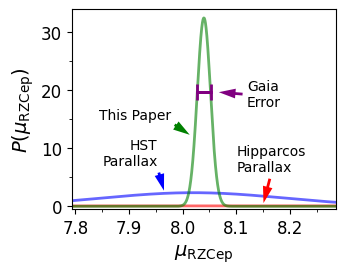

Write the Python code that produced this figure. (Note: this script raises an exception after producing the figure.)
from scipy import stats

from pylab import *
from matplotlib.pylab import *
from matplotlib.backends.backend_agg import FigureCanvasAgg as FigureCanvas

plot_dir = "plots/"


rzcep_mu = 8.0397
rzcep_mu_err = 0.0123

# From Benedict paper
hst_mu = 8.02
hst_mu_err = 0.17

# Based on HIP07: \cite{2007ASSL..350.....V}
hipp_mu = 11.34
hipp_mu_err = 2.86

# gaia_mu_err = 0.021715 # 1 per cent fractional distance error
gaia_mu_err = 0.012329  # 0.567721 per cent fractional distance error

rcParams['axes.unicode_minus'] = False
matplotlib.rc('font', family="serif")
matplotlib.rc('font', serif="Times New Roman")
matplotlib.rc('xtick', labelsize=12)
matplotlib.rc('ytick', labelsize=12)
matplotlib.rc('axes', labelsize=14)


plot_width_in_rzcep_sigma = 20

mu_grid = linspace(rzcep_mu-plot_width_in_rzcep_sigma*rzcep_mu_err, rzcep_mu+plot_width_in_rzcep_sigma*rzcep_mu_err, 10000)

fig = plt.figure(figsize=(3.3, 2.5))
ax1 = subplot(111)

ax1.plot(mu_grid, stats.norm.pdf(mu_grid, loc=hipp_mu, scale=hipp_mu_err), color="r", label="Hipparcos Parallax", alpha=0.6, lw=2)
ax1.plot(mu_grid, stats.norm.pdf(mu_grid, loc=hst_mu, scale=hst_mu_err), color="b", label="HST Parallax", alpha=0.6, lw=2)
ax1.plot(mu_grid, stats.norm.pdf(mu_grid, loc=rzcep_mu, scale=rzcep_mu_err), color="g", label="This Paper", alpha=0.6, lw=2)

# ax1.plot(mu_grid, stats.norm.pdf(mu_grid, loc=rzcep_mu, scale=gaia_mu_err), color="purple", label="GAIA", alpha=0.6, lw=2)

(_, caps, _) = ax1.errorbar(rzcep_mu, stats.norm.pdf(rzcep_mu, loc=rzcep_mu, scale=rzcep_mu_err)*0.60653065971263342, 0, gaia_mu_err, color="purple", label="GAIA Error", lw=2, capsize=6)
for cap in caps:
    cap.set_markeredgewidth(2)

# ax1.legend()

# This code draws major and minor tick lines. Major ticks get number labels.
majorLocator_x = MultipleLocator(0.1)
minorLocator_x = MultipleLocator(0.05)
ax1.xaxis.set_major_locator(majorLocator_x)
ax1.xaxis.set_minor_locator(minorLocator_x)

majorLocator_y1 = MultipleLocator(10)
minorLocator_y1 = MultipleLocator(5)
ax1.yaxis.set_major_locator(majorLocator_y1)
ax1.yaxis.set_minor_locator(minorLocator_y1)

ax1.set_xlim(rzcep_mu-plot_width_in_rzcep_sigma*rzcep_mu_err, rzcep_mu+plot_width_in_rzcep_sigma*rzcep_mu_err)
ax1.set_ylim(-0.5, stats.norm.pdf(rzcep_mu, loc=rzcep_mu, scale=rzcep_mu_err)+1.5)

ax1.set_xlabel(r"$\mu_{\rm RZCep}$")
ax1.set_ylabel(r"$P\left(\mu_{\rm RZCep}\right)$")


ax1.annotate("This Paper", (rzcep_mu-2*rzcep_mu_err, stats.norm.pdf(8.0225, loc=rzcep_mu, scale=rzcep_mu_err)), 
                           xytext=(rzcep_mu-5*rzcep_mu_err, 15), horizontalalignment="right",
                           arrowprops=dict(linewidth=0, facecolor='green', width=2, frac=0.22, headwidth=7, shrink=0.05))

ax1.annotate("HST\nParallax", (rzcep_mu-6*rzcep_mu_err, 2.5), 
                             xytext=(rzcep_mu-7*rzcep_mu_err, 7), horizontalalignment="right",
                             arrowprops=dict(linewidth=0, facecolor='blue', width=2, frac=0.18, headwidth=7, shrink=0.05))

ax1.annotate("Hipparcos\nParallax", (8.15, 0.3), 
                                    xytext=(8.1, 6), horizontalalignment="left",
                                    arrowprops=dict(linewidth=0, facecolor='red', width=2, frac=0.15, headwidth=7, shrink=0.05))


ax1.annotate("Gaia\nError", (rzcep_mu+0.025, stats.norm.pdf(rzcep_mu, loc=rzcep_mu, scale=rzcep_mu_err)*0.60653065971263342), 
    xytext=(rzcep_mu+0.08, stats.norm.pdf(rzcep_mu, loc=rzcep_mu, scale=rzcep_mu_err)*0.60653065971263342-2.5), 
    arrowprops=dict(linewidth=0, facecolor='purple', width=2, frac=0.2, headwidth=7, shrink=0.05))


# pos =         [left, bottom, width, height]
ax1.set_position([0.16, 0.185, 0.80, 0.80])

canvas = FigureCanvas(fig)
canvas.print_figure(plot_dir + "RZCep_mu_prediction_PDF.pdf", dpi=300)
close("all")

rzcep_fwhm = 2.35482 * rzcep_mu_err

